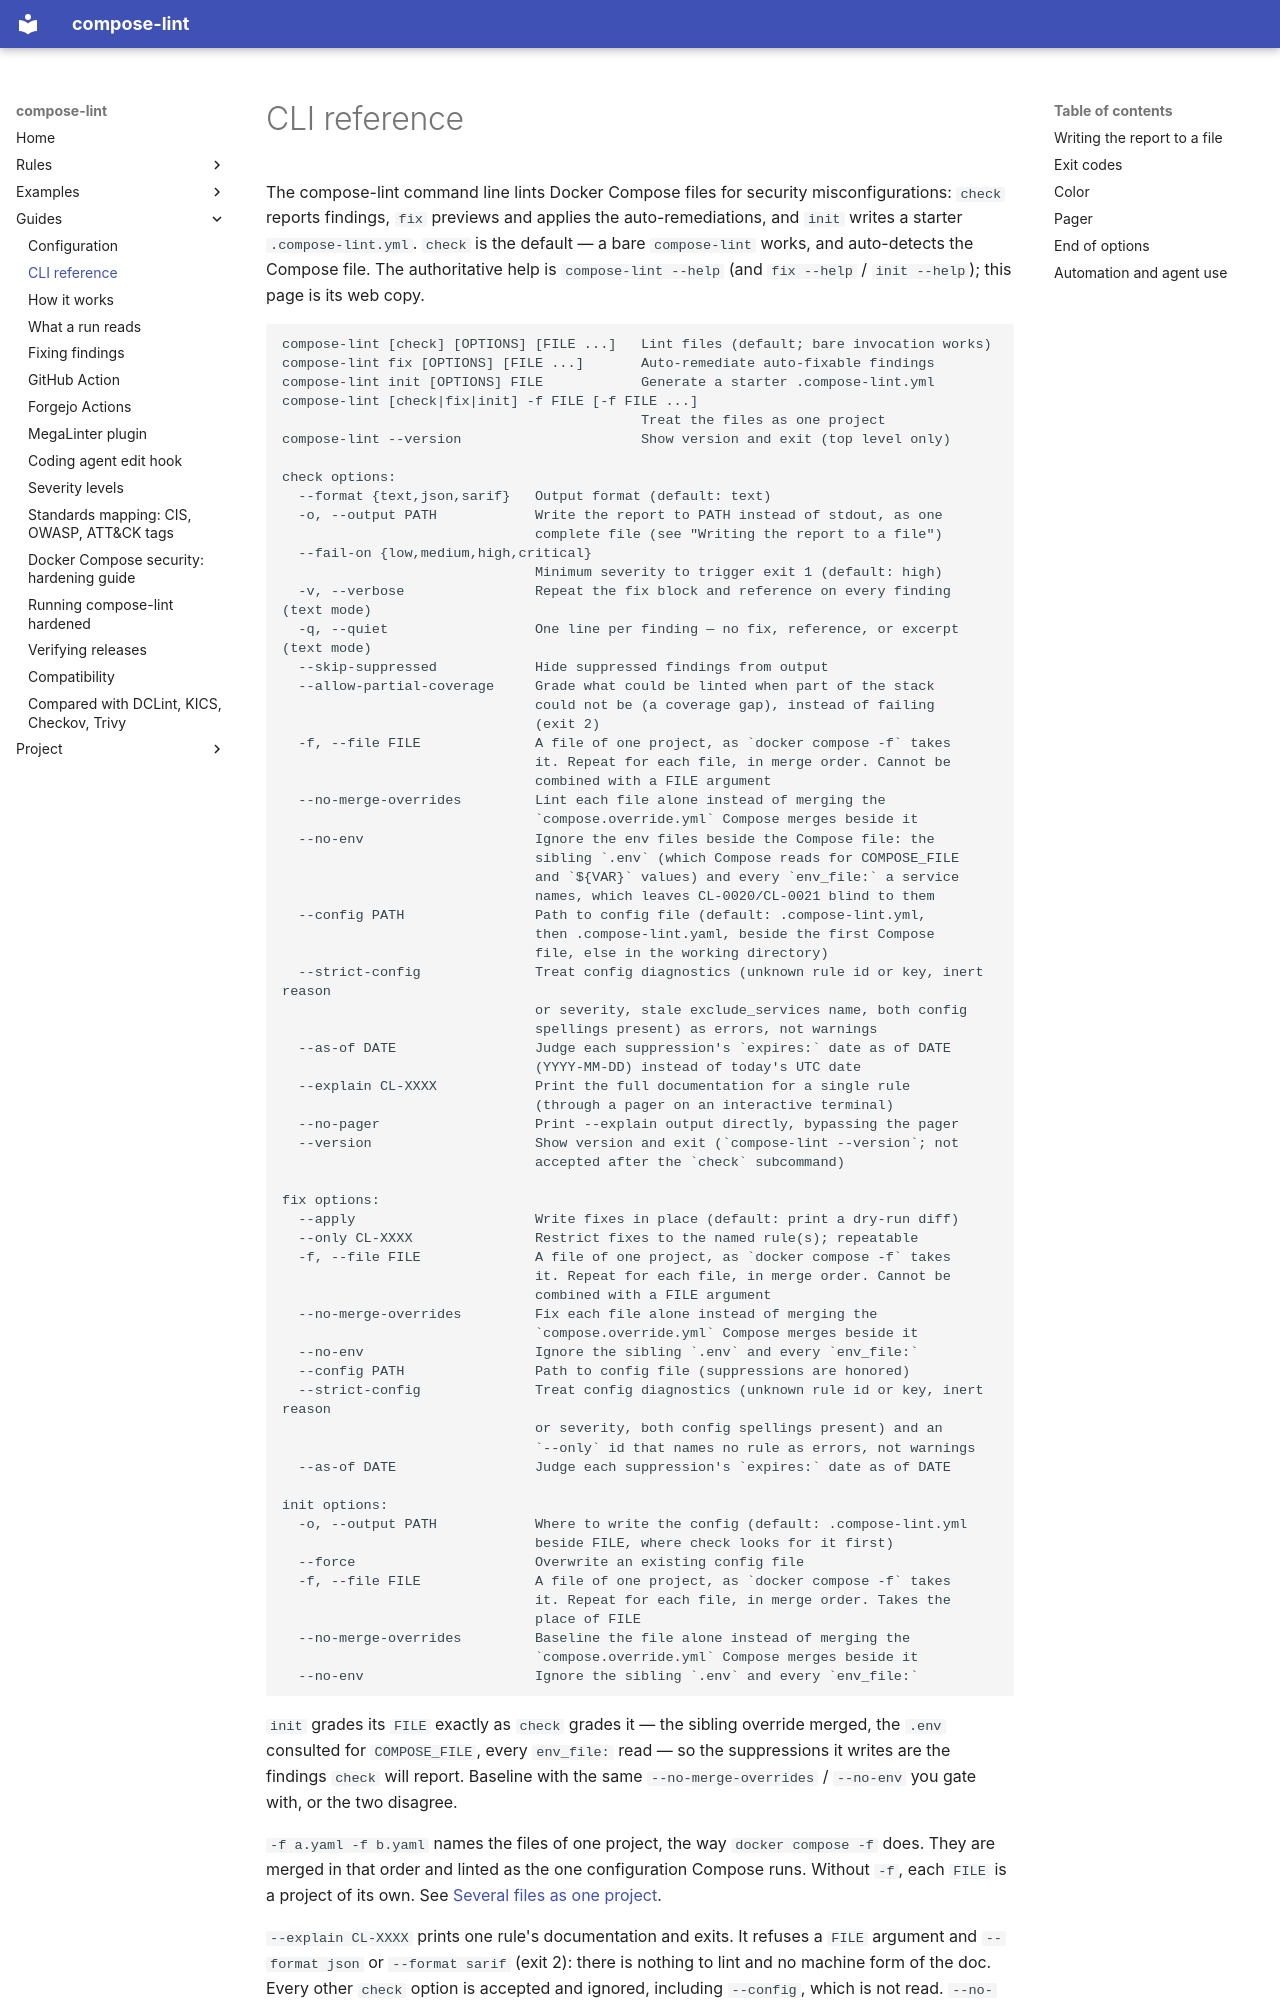

repository: tmatens/compose-lint · page: cli/index.html · generator: mkdocs

# CLI reference

The compose-lint command line lints Docker Compose files for security
misconfigurations: `check` reports findings, `fix` previews and applies the
auto-remediations, and `init` writes a starter `.compose-lint.yml`. `check` is
the default — a bare `compose-lint` works, and auto-detects the Compose file.
The authoritative help is `compose-lint --help` (and `fix --help` /
`init --help`); this page is its web copy.

```
compose-lint [check] [OPTIONS] [FILE ...]   Lint files (default; bare invocation works)
compose-lint fix [OPTIONS] [FILE ...]       Auto-remediate auto-fixable findings
compose-lint init [OPTIONS] FILE            Generate a starter .compose-lint.yml
compose-lint [check|fix|init] -f FILE [-f FILE ...]
                                            Treat the files as one project
compose-lint --version                      Show version and exit (top level only)

check options:
  --format {text,json,sarif}   Output format (default: text)
  -o, --output PATH            Write the report to PATH instead of stdout, as one
                               complete file (see "Writing the report to a file")
  --fail-on {low,medium,high,critical}
                               Minimum severity to trigger exit 1 (default: high)
  -v, --verbose                Repeat the fix block and reference on every finding (text mode)
  -q, --quiet                  One line per finding — no fix, reference, or excerpt (text mode)
  --skip-suppressed            Hide suppressed findings from output
  --allow-partial-coverage     Grade what could be linted when part of the stack
                               could not be (a coverage gap), instead of failing
                               (exit 2)
  -f, --file FILE              A file of one project, as `docker compose -f` takes
                               it. Repeat for each file, in merge order. Cannot be
                               combined with a FILE argument
  --no-merge-overrides         Lint each file alone instead of merging the
                               `compose.override.yml` Compose merges beside it
  --no-env                     Ignore the env files beside the Compose file: the
                               sibling `.env` (which Compose reads for COMPOSE_FILE
                               and `${VAR}` values) and every `env_file:` a service
                               names, which leaves CL-0020/CL-0021 blind to them
  --config PATH                Path to config file (default: .compose-lint.yml,
                               then .compose-lint.yaml, beside the first Compose
                               file, else in the working directory)
  --strict-config              Treat config diagnostics (unknown rule id or key, inert reason
                               or severity, stale exclude_services name, both config
                               spellings present) as errors, not warnings
  --as-of DATE                 Judge each suppression's `expires:` date as of DATE
                               (YYYY-MM-DD) instead of today's UTC date
  --explain CL-XXXX            Print the full documentation for a single rule
                               (through a pager on an interactive terminal)
  --no-pager                   Print --explain output directly, bypassing the pager
  --version                    Show version and exit (`compose-lint --version`; not
                               accepted after the `check` subcommand)

fix options:
  --apply                      Write fixes in place (default: print a dry-run diff)
  --only CL-XXXX               Restrict fixes to the named rule(s); repeatable
  -f, --file FILE              A file of one project, as `docker compose -f` takes
                               it. Repeat for each file, in merge order. Cannot be
                               combined with a FILE argument
  --no-merge-overrides         Fix each file alone instead of merging the
                               `compose.override.yml` Compose merges beside it
  --no-env                     Ignore the sibling `.env` and every `env_file:`
  --config PATH                Path to config file (suppressions are honored)
  --strict-config              Treat config diagnostics (unknown rule id or key, inert reason
                               or severity, both config spellings present) and an
                               `--only` id that names no rule as errors, not warnings
  --as-of DATE                 Judge each suppression's `expires:` date as of DATE

init options:
  -o, --output PATH            Where to write the config (default: .compose-lint.yml
                               beside FILE, where check looks for it first)
  --force                      Overwrite an existing config file
  -f, --file FILE              A file of one project, as `docker compose -f` takes
                               it. Repeat for each file, in merge order. Takes the
                               place of FILE
  --no-merge-overrides         Baseline the file alone instead of merging the
                               `compose.override.yml` Compose merges beside it
  --no-env                     Ignore the sibling `.env` and every `env_file:`
```

`init` grades its `FILE` exactly as `check` grades it — the sibling override
merged, the `.env` consulted for `COMPOSE_FILE`, every `env_file:` read — so
the suppressions it writes are the findings `check` will report. Baseline
with the same `--no-merge-overrides` / `--no-env` you gate with, or the two
disagree.
